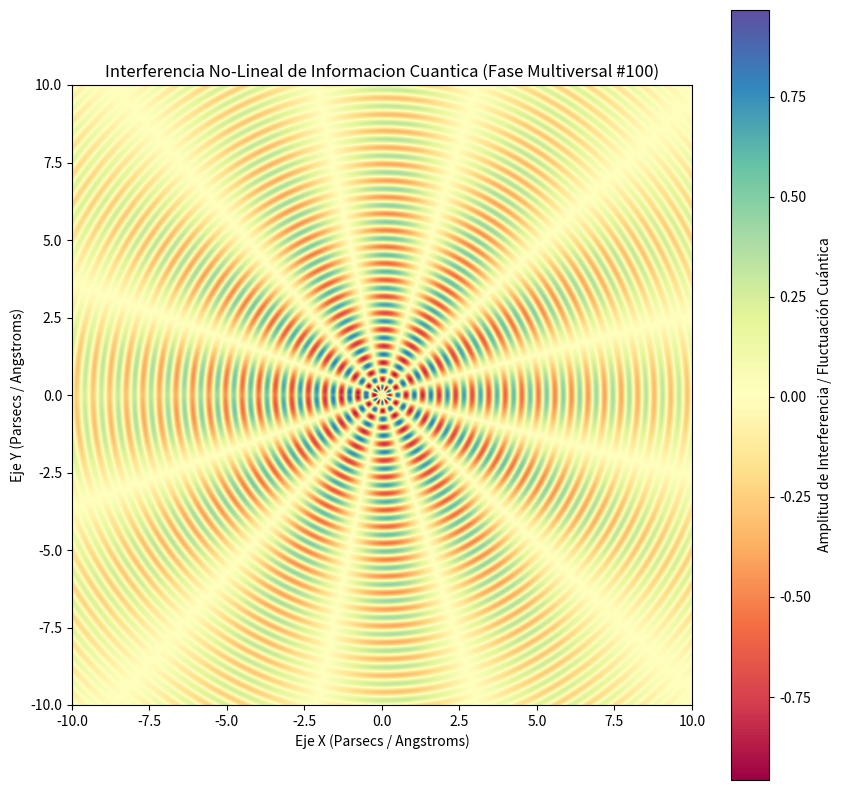

Python code for this plot:
%matplotlib inline
# Simulación Multiversal: Informacion Cuantica - Variante 100
import numpy as np
import matplotlib.pyplot as plt

# Parámetros Físicos No-Lineales
omega_1 = 11.756
omega_2 = 6.183
lambda_decay = 0.125
phase_shift = 1.834

x = np.linspace(-10, 10, 800)
y = np.linspace(-10, 10, 800)
X, Y = np.meshgrid(x, y)

# Dinámica de Fluidos / Campos Tensor-Escalares (Fase Multiversal)
R = np.sqrt(X**2 + Y**2) + 1e-5
Z = (np.sin(omega_1 * R + phase_shift) * np.cos(omega_2 * np.arctan2(Y, X))) * np.exp(-lambda_decay * R)

plt.figure(figsize=(10, 10))
plt.imshow(Z, cmap='Spectral', extent=[-10, 10, -10, 10], origin='lower')
plt.colorbar(label='Amplitud de Interferencia / Fluctuación Cuántica')
plt.title(r'Interferencia No-Lineal de Informacion Cuantica (Fase Multiversal #100)')
plt.xlabel('Eje X (Parsecs / Angstroms)')
plt.ylabel('Eje Y (Parsecs / Angstroms)')
plt.show()
